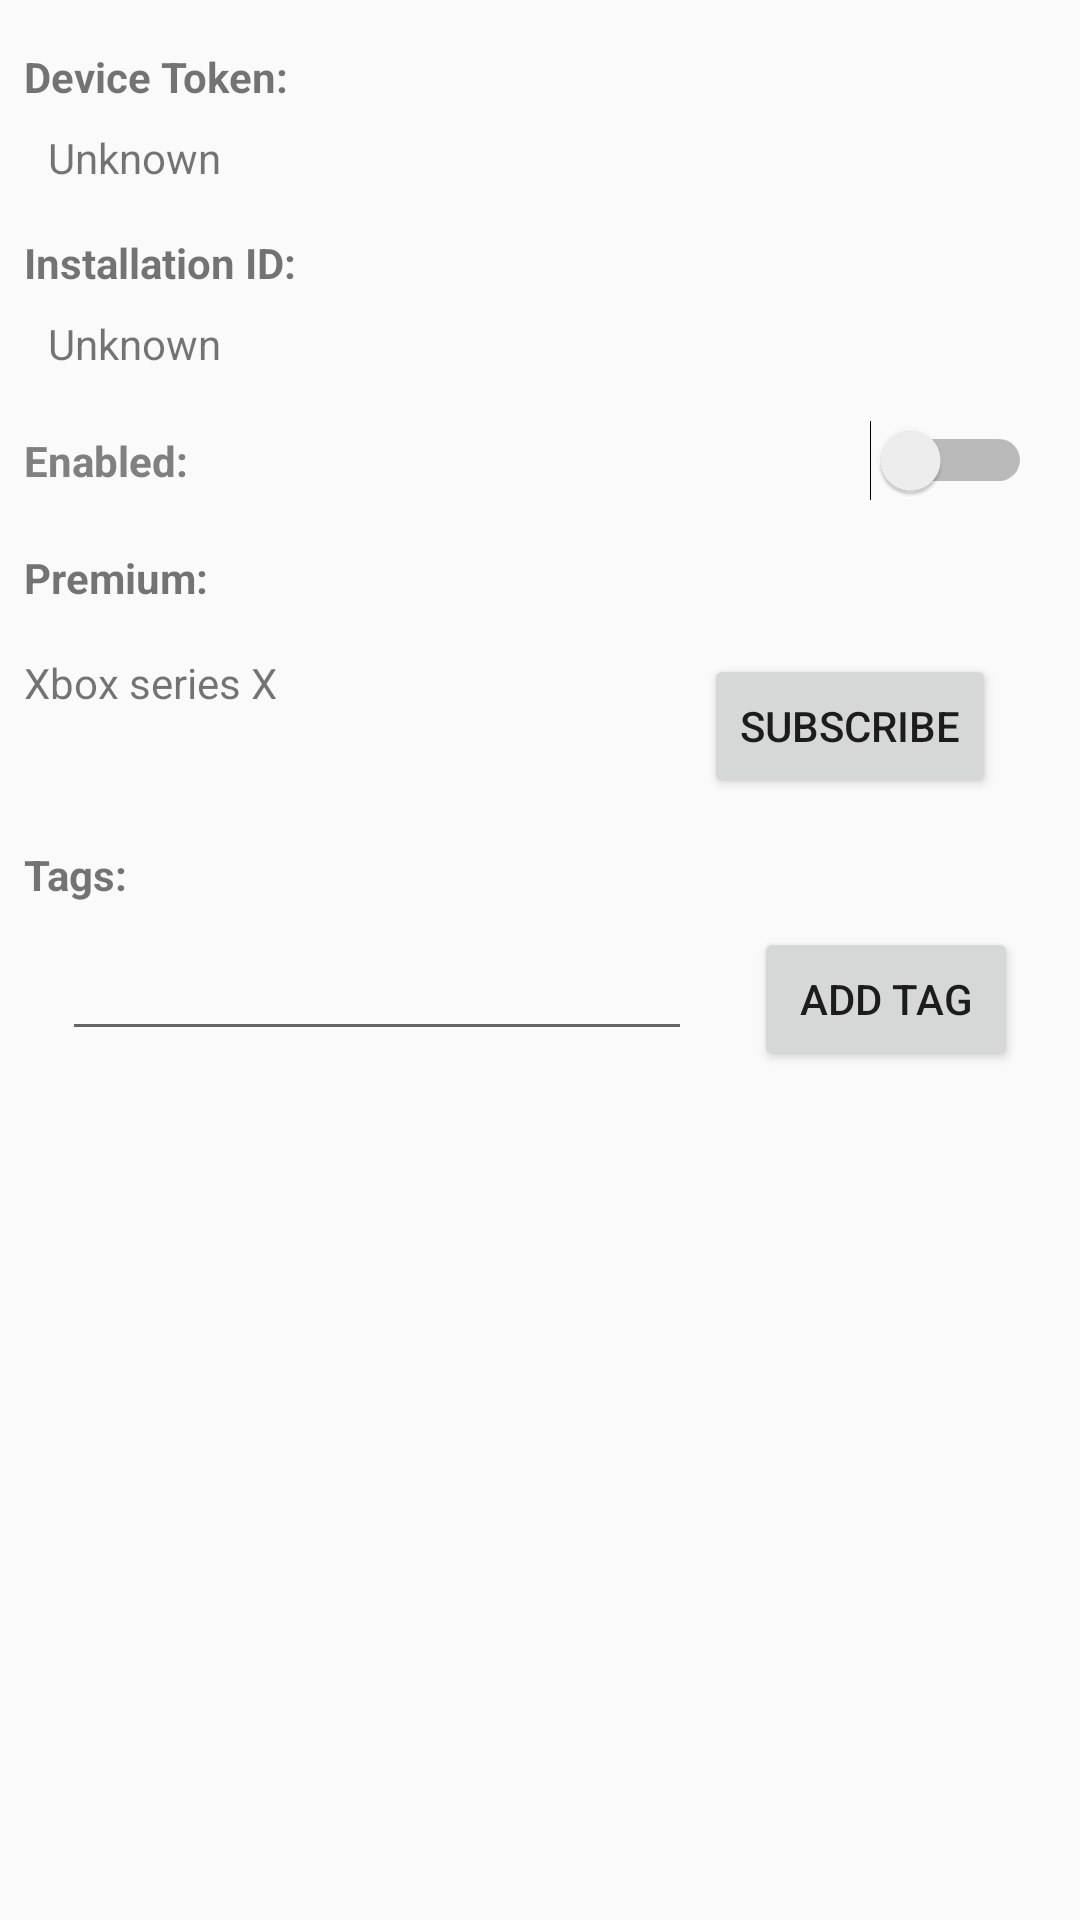

Layout XML and referenced resources for this Android screen:
<!-- AndroidManifest.xml: application theme AppTheme -->
<!-- res/layout/setup_fragment.xml -->
<?xml version="1.0" encoding="utf-8"?>
<androidx.constraintlayout.widget.ConstraintLayout xmlns:android="http://schemas.android.com/apk/res/android"
    xmlns:app="http://schemas.android.com/apk/res-auto"
    xmlns:tools="http://schemas.android.com/tools"
    android:id="@+id/frameLayout"
    android:layout_width="match_parent"
    android:layout_height="match_parent"
    tools:context=".ui.main.SetupFragment">

    <Button
        android:id="@+id/add_tag_button"
        android:layout_width="wrap_content"
        android:layout_height="wrap_content"
        android:text="@string/add_tag_button"
        app:layout_constraintEnd_toEndOf="parent"
        app:layout_constraintHorizontal_bias="0.5"
        app:layout_constraintStart_toEndOf="@+id/add_tag_field"
        app:layout_constraintTop_toTopOf="@+id/add_tag_field" />

    <EditText
        android:id="@+id/add_tag_field"
        android:layout_width="wrap_content"
        android:layout_height="wrap_content"
        android:layout_marginTop="8dp"
        android:ems="10"
        android:inputType="textPersonName"
        app:layout_constraintEnd_toStartOf="@+id/add_tag_button"
        app:layout_constraintHorizontal_bias="0.5"
        app:layout_constraintStart_toStartOf="parent"
        app:layout_constraintTop_toBottomOf="@+id/tagsLabel" />

    <Button
        android:id="@+id/add_subscription_button"
        android:layout_width="wrap_content"
        android:layout_height="wrap_content"
        android:layout_marginEnd="28dp"
        android:text="@string/add_subscription_button"
        app:layout_constraintEnd_toEndOf="parent"
        app:layout_constraintHorizontal_bias="0.5"
        app:layout_constraintStart_toEndOf="@+id/add_subscription_label"
        app:layout_constraintTop_toTopOf="@+id/add_subscription_label" />

    <TextView
        android:id="@+id/add_subscription_label"
        android:layout_width="0dp"
        android:layout_height="wrap_content"
        android:layout_marginStart="8dp"
        android:layout_marginTop="16dp"
        android:layout_marginEnd="16dp"
        android:text="@string/add_subscription_label"
        app:layout_constraintEnd_toStartOf="@+id/add_subscription_button"
        app:layout_constraintHorizontal_bias="0.5"
        app:layout_constraintStart_toStartOf="parent"
        app:layout_constraintTop_toBottomOf="@+id/premiumLabel" />

    <TextView
        android:id="@+id/installation_id_label"
        android:layout_width="0dp"
        android:layout_height="wrap_content"
        android:layout_marginStart="8dp"
        android:layout_marginTop="16dp"
        android:layout_marginEnd="16dp"
        android:text="@string/installation_id_label"
        android:textStyle="bold"
        app:layout_constraintEnd_toEndOf="parent"
        app:layout_constraintStart_toStartOf="parent"
        app:layout_constraintTop_toBottomOf="@+id/device_token_value" />

    <TextView
        android:id="@+id/installation_id_value"
        android:layout_width="0dp"
        android:layout_height="wrap_content"
        android:layout_marginStart="16dp"
        android:layout_marginTop="8dp"
        android:layout_marginEnd="16dp"
        android:text="@string/unknown_information"
        android:textIsSelectable="true"
        app:layout_constraintEnd_toEndOf="parent"
        app:layout_constraintStart_toStartOf="parent"
        app:layout_constraintTop_toBottomOf="@+id/installation_id_label" />

    <TextView
        android:id="@+id/tagsLabel"
        android:layout_width="0dp"
        android:layout_height="wrap_content"
        android:layout_marginStart="8dp"
        android:layout_marginTop="16dp"
        android:layout_marginEnd="16dp"
        android:text="@string/tags_label"
        android:textStyle="bold"
        app:layout_constraintEnd_toEndOf="parent"
        app:layout_constraintHorizontal_bias="0.0"
        app:layout_constraintStart_toStartOf="parent"
        app:layout_constraintTop_toBottomOf="@+id/add_subscription_button" />

    <TextView
        android:id="@+id/premiumLabel"
        android:layout_width="0dp"
        android:layout_height="wrap_content"
        android:layout_marginStart="8dp"
        android:layout_marginTop="16dp"
        android:layout_marginEnd="16dp"
        android:text="@string/premium_label"
        android:textStyle="bold"
        app:layout_constraintEnd_toEndOf="parent"
        app:layout_constraintHorizontal_bias="0.0"
        app:layout_constraintStart_toStartOf="parent"
        app:layout_constraintTop_toBottomOf="@+id/enabled_switch" />

    <TextView
        android:id="@+id/device_token_label"
        android:layout_width="0dp"
        android:layout_height="wrap_content"
        android:layout_marginStart="8dp"
        android:layout_marginTop="16dp"
        android:layout_marginEnd="16dp"
        android:text="@string/device_token_label"
        android:textStyle="bold"
        app:layout_constraintEnd_toEndOf="parent"
        app:layout_constraintStart_toStartOf="parent"
        app:layout_constraintTop_toTopOf="parent" />

    <TextView
        android:id="@+id/device_token_value"
        android:layout_width="0dp"
        android:layout_height="wrap_content"
        android:layout_marginStart="16dp"
        android:layout_marginTop="8dp"
        android:layout_marginEnd="16dp"
        android:text="@string/unknown_information"
        android:textIsSelectable="true"
        app:layout_constraintEnd_toEndOf="parent"
        app:layout_constraintStart_toStartOf="parent"
        app:layout_constraintTop_toBottomOf="@+id/device_token_label" />

    <androidx.recyclerview.widget.RecyclerView
        android:id="@+id/tag_list"
        android:layout_width="0dp"
        android:layout_height="0dp"
        android:layout_marginStart="16dp"
        android:layout_marginTop="8dp"
        android:layout_marginEnd="16dp"
        app:layout_constraintBottom_toBottomOf="parent"
        app:layout_constraintEnd_toEndOf="parent"
        app:layout_constraintHorizontal_bias="1.0"
        app:layout_constraintStart_toStartOf="parent"
        app:layout_constraintTop_toBottomOf="@+id/add_tag_field" />

    <Switch
        android:id="@+id/enabled_switch"
        android:layout_width="0dp"
        android:layout_height="wrap_content"
        android:layout_marginStart="8dp"
        android:layout_marginTop="16dp"
        android:layout_marginEnd="16dp"
        android:text="@string/enabled_label"
        android:textStyle="bold"
        android:textColor="@android:color/tab_indicator_text"
        app:layout_constraintEnd_toEndOf="parent"
        app:layout_constraintStart_toStartOf="parent"
        app:layout_constraintTop_toBottomOf="@+id/installation_id_value" />

</androidx.constraintlayout.widget.ConstraintLayout>
<!-- resources referenced by this layout -->
<resources>
  <string name="add_subscription_button">Subscribe</string>
  <string name="add_subscription_label">Xbox series X</string>
  <string name="add_tag_button">Add Tag</string>
  <string name="device_token_label">Device Token:</string>
  <string name="enabled_label">Enabled:</string>
  <string name="installation_id_label">Installation ID:</string>
  <string name="premium_label">Premium:</string>
  <string name="tags_label">Tags:</string>
  <string name="unknown_information">Unknown</string>
  <style name="AppTheme" parent="Theme.AppCompat.Light.DarkActionBar">
          
          <item name="colorPrimary">#FF2196F3</item>
          <item name="colorPrimaryDark">@color/colorPrimaryDark</item>
          <item name="colorAccent">@color/colorAccent</item>
      </style>
  <!-- not gathered from this repository: default colours our renderer supplied (Android Studio template values) -->
  <color name="colorPrimaryDark">#FF3700B3</color>
  <color name="colorAccent">#FF03DAC5</color>
</resources>
